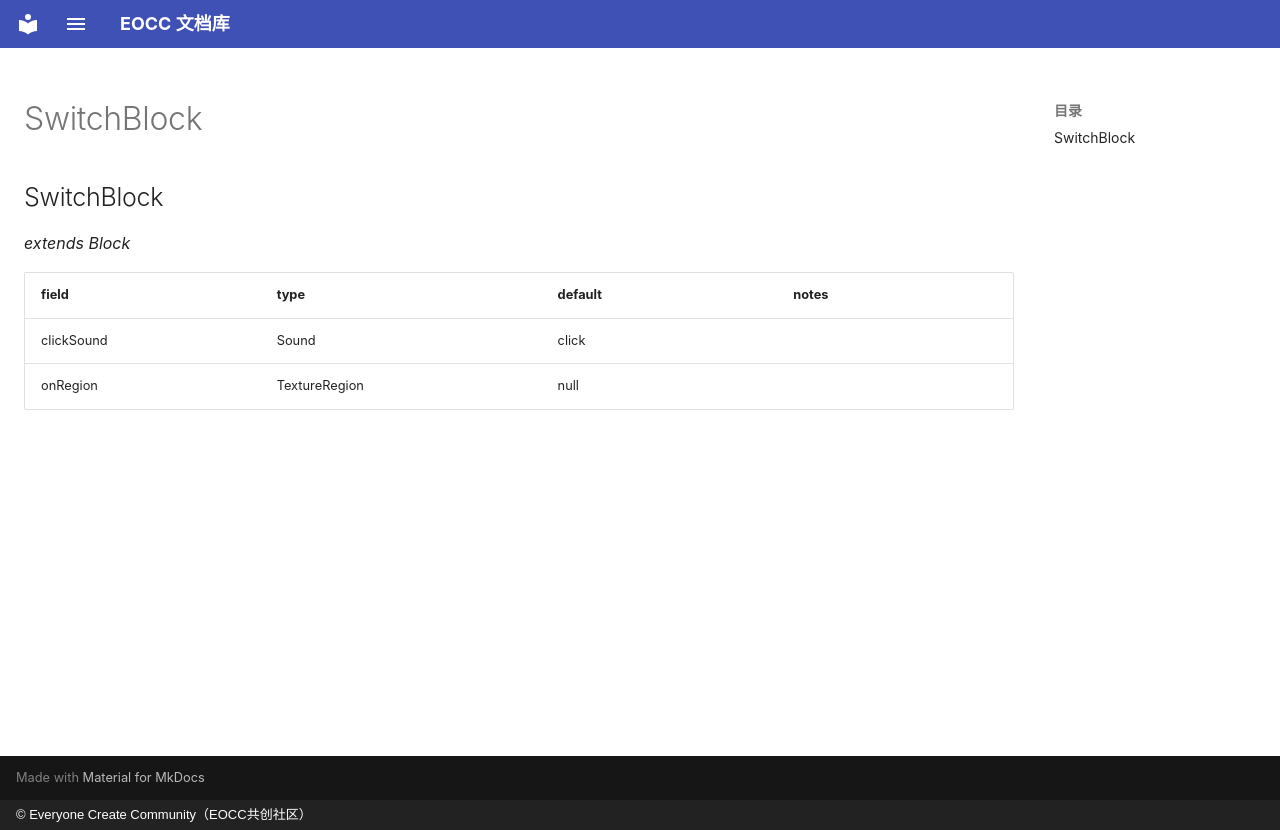

repository: eoccc/eoccc.github.io · page: wiki/mindustry/en/Modding%20Classes/SwitchBlock/index.html · generator: mkdocs · copyright: © Everyone Create Community（EOCC共创社区）

# SwitchBlock

## SwitchBlock

*extends Block*

| field | type | default | notes |
|---|---|---|---|
| clickSound | Sound | click |  |
| onRegion | TextureRegion | null |  |
